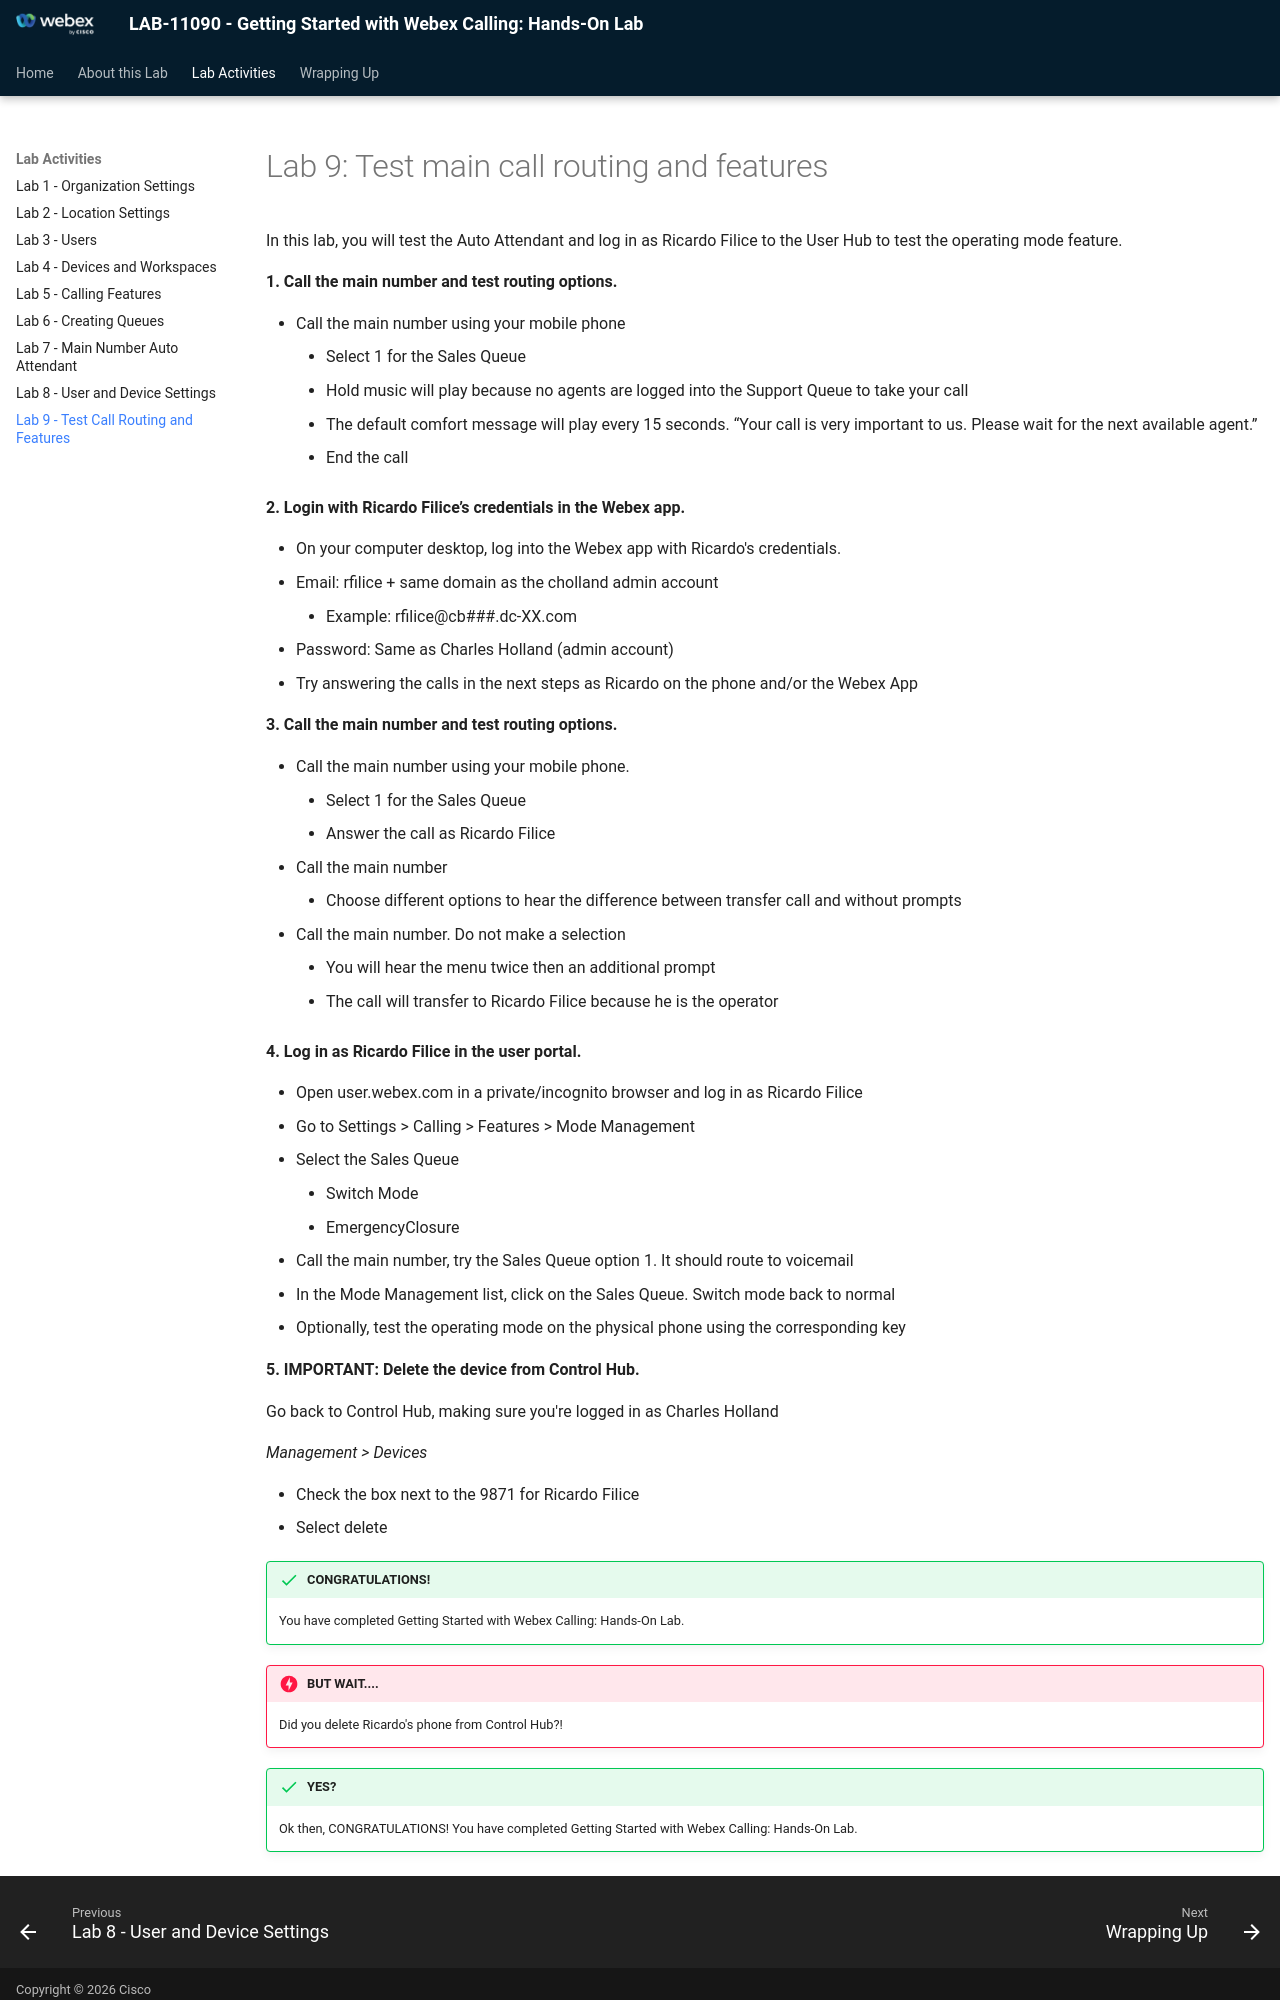

repository: WebexCC-SA/LAB-11090 · page: lab-9-test-main-call-routing-and-features/index.html · generator: mkdocs

# Lab 9: Test main call routing and features

In this lab, you will test the Auto Attendant and log in as Ricardo Filice to the User Hub to test the operating mode feature.

**1. Call the main number and test routing options.**

- Call the main number using your mobile phone
    - Select 1 for the Sales Queue
    - Hold music will play because no agents are logged into the Support Queue to take your call
    - The default comfort message will play every 15 seconds. “Your call is very important to us. Please wait for the next available agent.”
    - End the call

**2. Login with Ricardo Filice’s credentials in the Webex app.**

- On your computer desktop, log into the Webex app with Ricardo's credentials.
  - Email: rfilice + same domain as the cholland admin account
    - Example: rfilice@cb###.dc-XX.com
  - Password: Same as Charles Holland (admin account) 
  - Try answering the calls in the next steps as Ricardo on the phone and/or the Webex App

**3. Call the main number and test routing options.**

- Call the main number using your mobile phone.
    - Select 1 for the Sales Queue
    - Answer the call as Ricardo Filice
- Call the main number
    - Choose different options to hear the difference between transfer call and without prompts
- Call the main number. Do not make a selection
    - You will hear the menu twice then an additional prompt
    - The call will transfer to Ricardo Filice because he is the operator

**4. Log in as Ricardo Filice in the user portal.**

- Open user.webex.com in a private/incognito browser and log in as Ricardo Filice
- Go to Settings > Calling > Features > Mode Management
- Select the Sales Queue
    - Switch Mode
    - EmergencyClosure
- Call the main number, try the Sales Queue option 1. It should route to voicemail
- In the Mode Management list, click on the Sales Queue. Switch mode back to normal
- Optionally, test the operating mode on the physical phone using the corresponding key

**5. IMPORTANT: Delete the device from Control Hub.**

Go back to Control Hub, making sure you're logged in as Charles Holland

*Management > Devices*

- Check the box next to the 9871 for Ricardo Filice
- Select delete



!!! success "CONGRATULATIONS!"
    You have completed Getting Started with Webex Calling: Hands-On Lab.

!!! danger "BUT WAIT...."
    Did you delete Ricardo's phone from Control Hub?!
